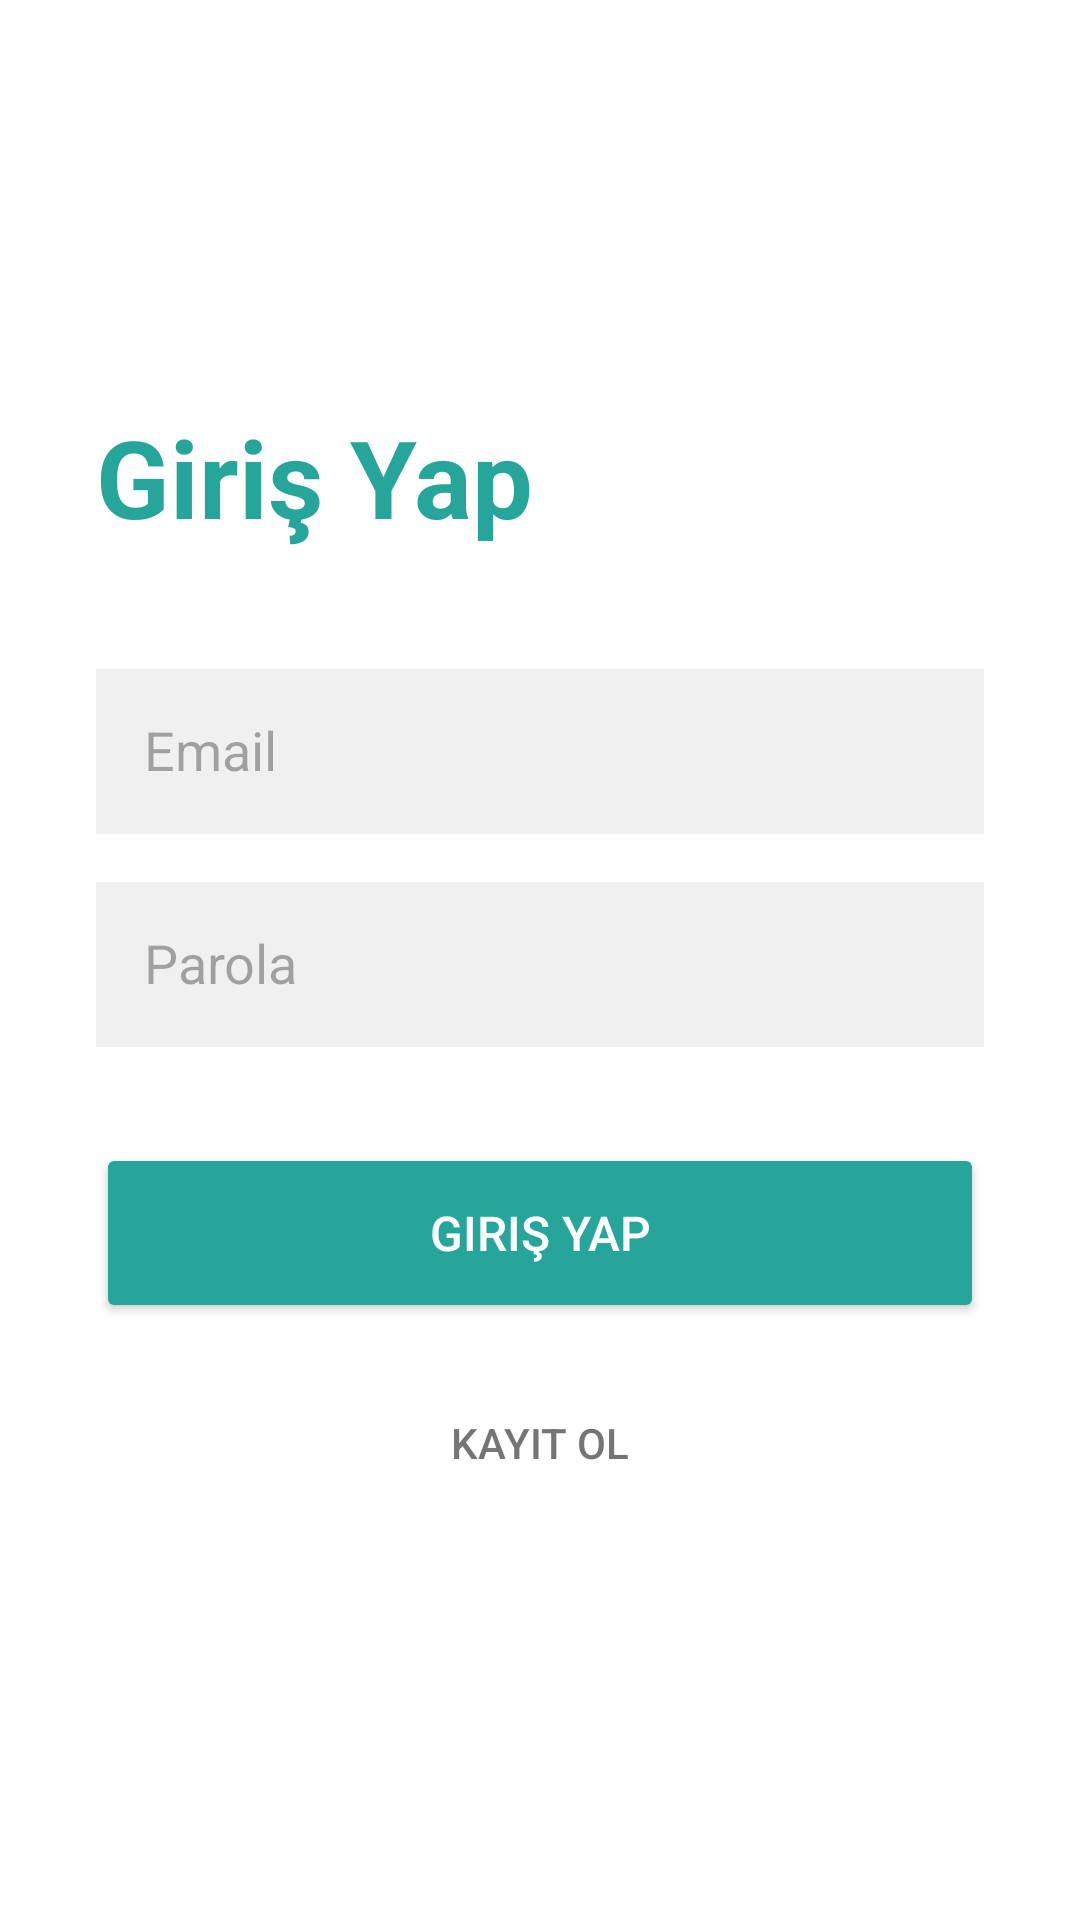

Write the Android layout XML for this screen, with the resource values it uses.
<!-- AndroidManifest.xml: application theme Theme.MyApplicationhafta2 -->
<!-- res/layout/activity_login.xml -->
<?xml version="1.0" encoding="utf-8"?>
<LinearLayout xmlns:android="http://schemas.android.com/apk/res/android"
    android:layout_width="match_parent"
    android:layout_height="match_parent"
    android:orientation="vertical"
    android:padding="32dp"
    android:gravity="center"
    android:background="#FFFFFF">

    <TextView
        android:layout_width="match_parent"
        android:layout_height="wrap_content"
        android:text="Giriş Yap"
        android:textSize="36sp"
        android:textStyle="bold"
        android:textColor="#26A69A"
        android:layout_marginBottom="40dp"/>

    <EditText
        android:id="@+id/etEmail"
        android:layout_width="match_parent"
        android:layout_height="55dp"
        android:hint="Email"
        android:inputType="textEmailAddress"
        android:background="#F0F0F0"
        android:padding="16dp"
        android:layout_marginBottom="16dp"/>

    <EditText
        android:id="@+id/etPassword"
        android:layout_width="match_parent"
        android:layout_height="55dp"
        android:hint="Parola"
        android:inputType="textPassword"
        android:background="#F0F0F0"
        android:padding="16dp"
        android:layout_marginBottom="32dp"/>

    <Button
        android:id="@+id/btnLogin"
        android:layout_width="match_parent"
        android:layout_height="60dp"
        android:text="Giriş Yap"
        android:backgroundTint="#26A69A"
        android:textColor="#FFFFFF"
        android:textSize="16sp"
        android:layout_marginBottom="16dp"/>

    <Button
        android:id="@+id/btnGoToRegister"
        android:layout_width="wrap_content"
        android:layout_height="wrap_content"
        android:text="Kayıt Ol"
        android:background="@android:color/transparent"
        android:textColor="#757575"/>
</LinearLayout>
<!-- resources referenced by this layout -->
<resources>
  <style name="Theme.MyApplicationhafta2" parent="Base.Theme.MyApplicationhafta2" />
  <style name="Base.Theme.MyApplicationhafta2" parent="Theme.Material3.DayNight.NoActionBar">
          
          
      </style>
</resources>
